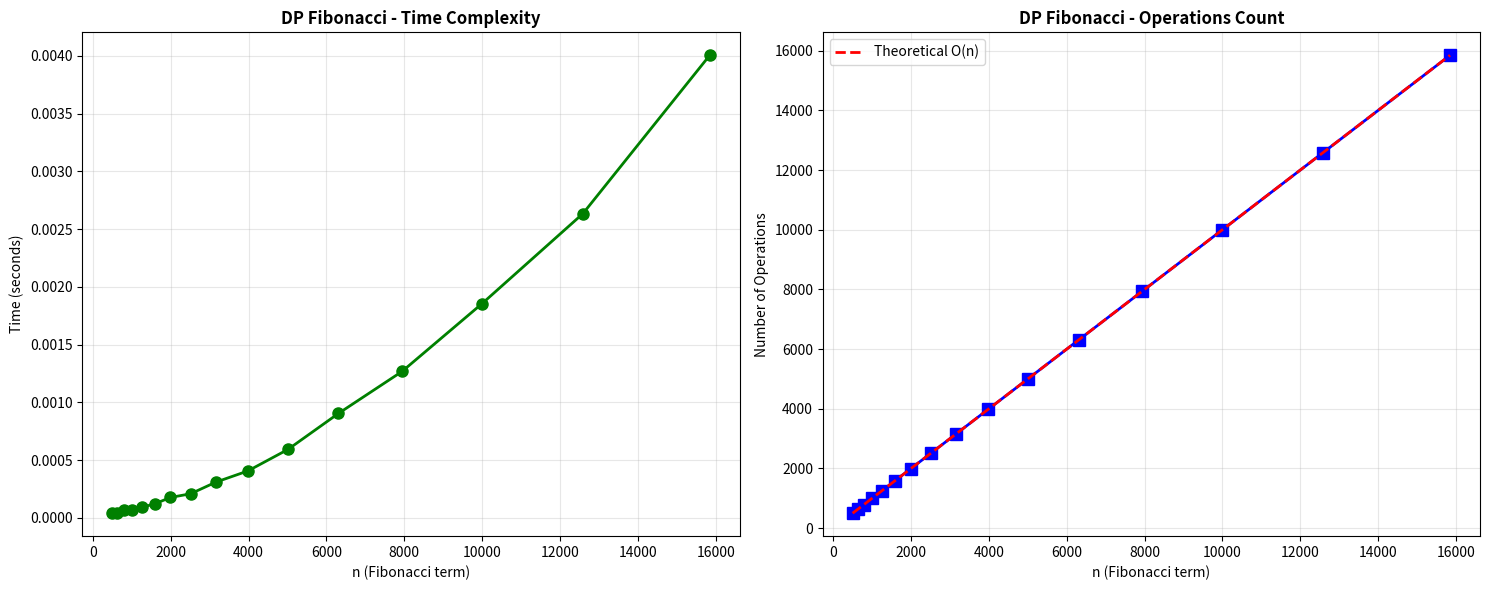

Python code for this plot:
import time
import matplotlib.pyplot as plt
import numpy as np

class DynamicFibonacci:
    def __init__(self):
        self.operations = 0
        self.execution_time = 0
    
    def fibonacci(self, n):
        self.operations = 0
        if n <= 1:
            return n
        
        dp = [0] * (n + 1)
        dp[1] = 1
        
        for i in range(2, n + 1):
            dp[i] = dp[i-1] + dp[i-2]
            self.operations += 1
        return dp[n]
    
    def calculate(self, n):
        start_time = time.perf_counter()
        result = self.fibonacci(n)
        self.execution_time = time.perf_counter() - start_time
        return result

def analyze_dp():
    series2 = [501, 631, 794, 1000, 1259, 1585, 1995, 2512, 3162, 3981, 
               5012, 6310, 7943, 10000, 12589, 15849]
    
    fib = DynamicFibonacci()
    results = {'n': [], 'time': [], 'operations': [], 'result_digits': []}
    
    print("\n" + "-"*70)
    print("SERIES 2 - Large Input Sizes (DP Method)")
    print("-"*70)
    print(f"{'n':<10} {'Time (s)':<15} {'Operations':<15} {'Result (digits)':<15}")
    print("-"*70)
    
    for n in series2:
        result = fib.calculate(n)
        results['n'].append(n)
        results['time'].append(fib.execution_time)
        results['operations'].append(fib.operations)
        results['result_digits'].append(len(str(result)))
        
        print(f"{n:<10} {fib.execution_time:<15.6f} {fib.operations:<15} {len(str(result)):<15}")
    
    return results

def plot_dp_results(results):
    fig, axes = plt.subplots(1, 2, figsize=(15, 6))
    
    ax = axes[0]
    ax.plot(results['n'], results['time'], 'g-o', linewidth=2, markersize=8)
    ax.set_xlabel('n (Fibonacci term)')
    ax.set_ylabel('Time (seconds)')
    ax.set_title('DP Fibonacci - Time Complexity', fontweight='bold')
    ax.grid(True, alpha=0.3)
    
    ax = axes[1]
    ax.plot(results['n'], results['operations'], 'b-s', linewidth=2, markersize=8)
    ax.set_xlabel('n (Fibonacci term)')
    ax.set_ylabel('Number of Operations')
    ax.set_title('DP Fibonacci - Operations Count', fontweight='bold')
    ax.grid(True, alpha=0.3)
    
    n = np.array(results['n'])
    ax.plot(n, n, 'r--', linewidth=2, label='Theoretical O(n)')
    ax.legend()
    
    plt.tight_layout()
    plt.savefig('fib_dp_analysis.png', dpi=300, bbox_inches='tight')
    plt.show()

if __name__ == "__main__":
    results = analyze_dp()
    plot_dp_results(results)
